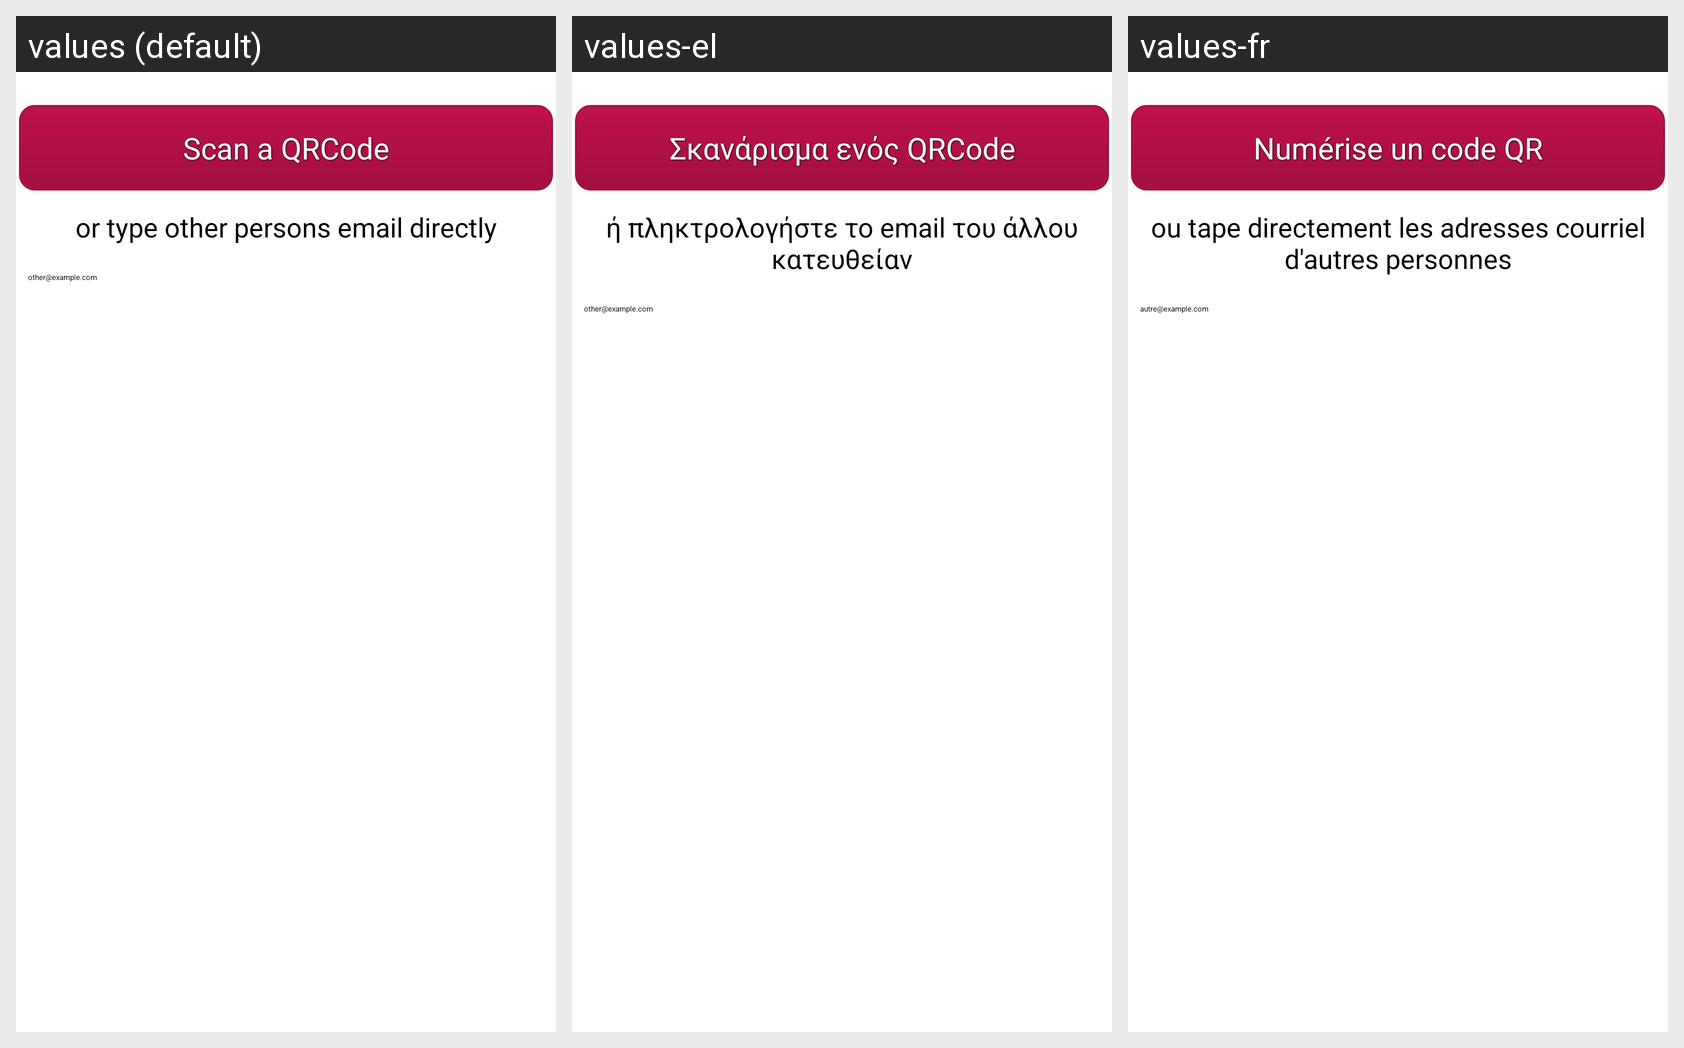

Strings drawn on this Android screen and how each of the app's shown locales translates them:
Android screen res/layout/cif_item_detail.xml rendered under 3 locales, left to right: values (default), values-el, values-fr. Device: Nexus 5 (rendered at 1080×1920; each locale shown at half size, 540×960, under a caption strip naming it); theme AppTheme.
Strings drawn on this screen, with the default value and each locale's value (text and hints the layout hard-codes, and strings that could not be matched under every locale, appear in the picture but are not listed):

scan_qrcode
  values: Scan a QRCode
  values-el: Σκανάρισμα ενός QRCode
  values-fr: Numérise un code QR

or_type_other_persons_email_directly
  values: or type other persons email directly
  values-el: ή πληκτρολογήστε το email του άλλου κατευθείαν
  values-fr: ou tape directement les adresses courriel d'autres personnes

cif_search_hint
  values: other@example.com
  values-el: other@example.com
  values-fr: autre@example.com
